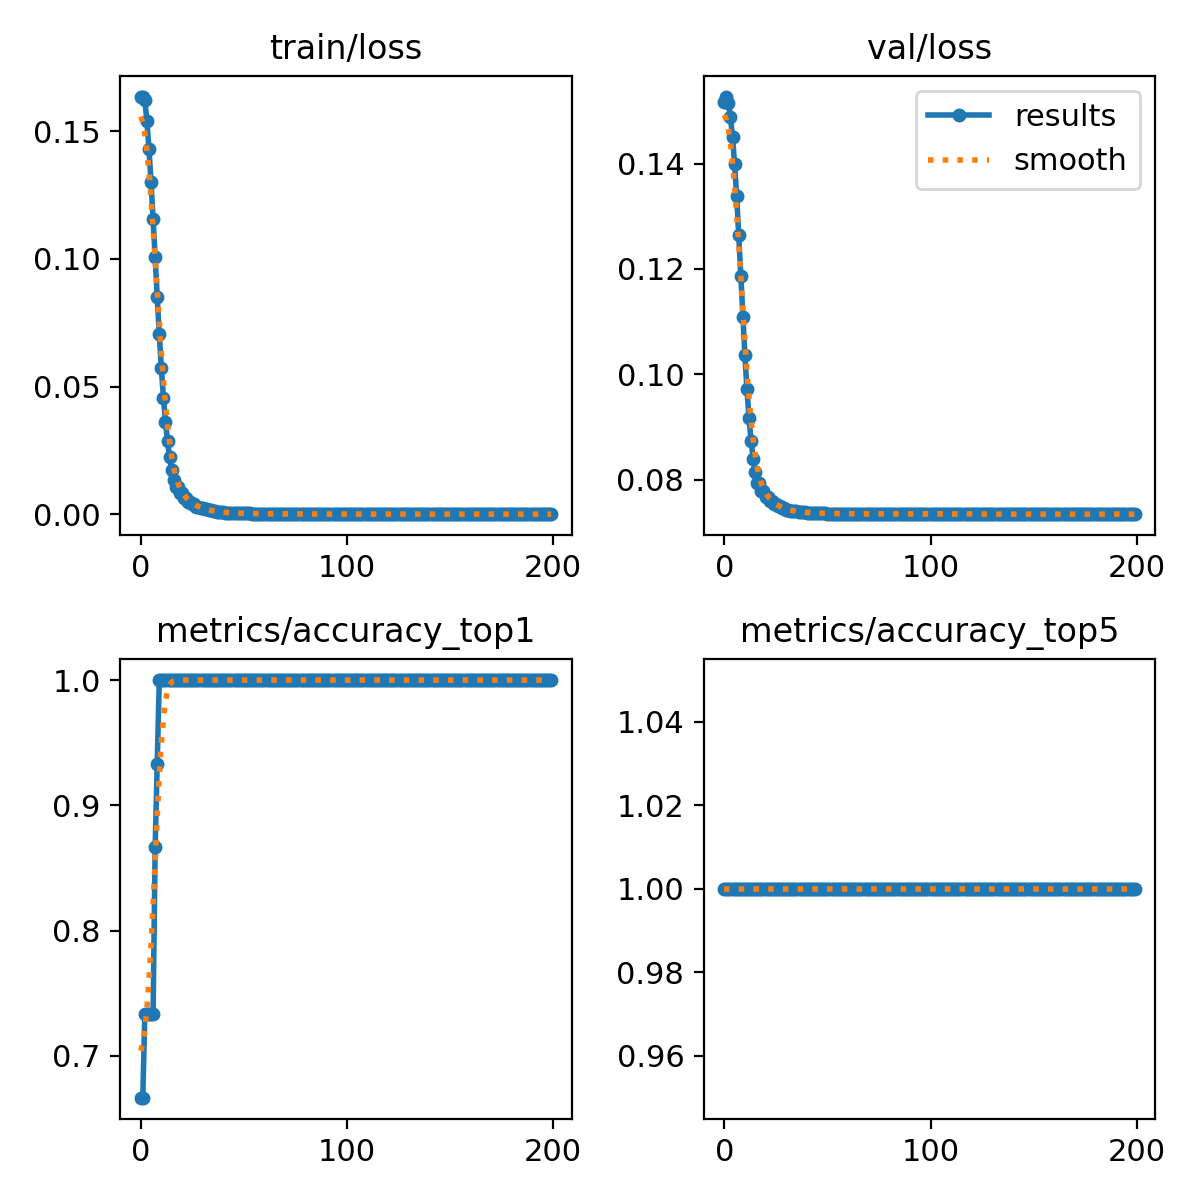

The file beside this chart, header and first rows:
epoch, train/loss, metrics/accuracy_top1, metrics/accuracy_top5, val/loss, lr/pg0, lr/pg1, lr/pg2
0, 0.1636, 0.6667, 1, 0.1516, 0, 0, 0
1, 0.1636, 0.6667, 1, 0.1527, 7.1047e-06, 7.1047e-06, 7.1047e-06
2, 0.1622, 0.7333, 1, 0.1515, 1.4139e-05, 1.4139e-05, 1.4139e-05
3, 0.1541, 0.7333, 1, 0.1488, 2.1102e-05, 2.1102e-05, 2.1102e-05
4, 0.143, 0.7333, 1, 0.145, 2.7995e-05, 2.7995e-05, 2.7995e-05
5, 0.1303, 0.7333, 1, 0.1399, 3.4816e-05, 3.4816e-05, 3.4816e-05
6, 0.1155, 0.7333, 1, 0.1338, 4.1568e-05, 4.1568e-05, 4.1568e-05
7, 0.1007, 0.8667, 1, 0.1265, 4.8248e-05, 4.8248e-05, 4.8248e-05
8, 0.0851, 0.9333, 1, 0.1187, 5.4858e-05, 5.4858e-05, 5.4858e-05
9, 0.07043, 1, 1, 0.1109, 6.1397e-05, 6.1397e-05, 6.1397e-05
10, 0.05723, 1, 1, 0.1036, 6.7866e-05, 6.7866e-05, 6.7866e-05
11, 0.04575, 1, 1, 0.09717, 7.4263e-05, 7.4263e-05, 7.4263e-05
12, 0.03626, 1, 1, 0.09167, 8.0591e-05, 8.0591e-05, 8.0591e-05
13, 0.0286, 1, 1, 0.08728, 8.6847e-05, 8.6847e-05, 8.6847e-05
14, 0.02234, 1, 1, 0.08392, 9.3033e-05, 9.3033e-05, 9.3033e-05
15, 0.01744, 1, 1, 0.08136, 9.9148e-05, 9.9148e-05, 9.9148e-05
16, 0.01362, 1, 1, 0.07941, 0.0001052, 0.0001052, 0.0001052
17, 0.0107, 1, 1, 0.07941, 0.0001112, 0.0001112, 0.0001112
18, 0.0107, 1, 1, 0.07788, 0.0001171, 0.0001171, 0.0001171
19, 0.00832, 1, 1, 0.07788, 0.0001229, 0.0001229, 0.0001229
20, 0.00832, 1, 1, 0.07678, 0.0001287, 0.0001287, 0.0001287
21, 0.00645, 1, 1, 0.07678, 0.0001344, 0.0001344, 0.0001344
22, 0.00645, 1, 1, 0.07593, 0.00014, 0.00014, 0.00014
23, 0.00501, 1, 1, 0.07593, 0.0001455, 0.0001455, 0.0001455
24, 0.00501, 1, 1, 0.07532, 0.000151, 0.000151, 0.000151
25, 0.0039, 1, 1, 0.07532, 0.0001564, 0.0001564, 0.0001564
26, 0.0039, 1, 1, 0.07489, 0.0001618, 0.0001618, 0.0001618
27, 0.00305, 1, 1, 0.07489, 0.000167, 0.000167, 0.000167
28, 0.00305, 1, 1, 0.07452, 0.0001722, 0.0001722, 0.0001722
29, 0.0024, 1, 1, 0.07452, 0.0001773, 0.0001773, 0.0001773
30, 0.0024, 1, 1, 0.07428, 0.0001824, 0.0001824, 0.0001824
31, 0.00191, 1, 1, 0.07428, 0.0001874, 0.0001874, 0.0001874
32, 0.00191, 1, 1, 0.0741, 0.0001923, 0.0001923, 0.0001923
33, 0.00154, 1, 1, 0.0741, 0.0001971, 0.0001971, 0.0001971
34, 0.00154, 1, 1, 0.07397, 0.0002019, 0.0002019, 0.0002019
35, 0.00125, 1, 1, 0.07397, 0.0002066, 0.0002066, 0.0002066
36, 0.00125, 1, 1, 0.07385, 0.0002112, 0.0002112, 0.0002112
37, 0.00103, 1, 1, 0.07385, 0.0002158, 0.0002158, 0.0002158
38, 0.00103, 1, 1, 0.07379, 0.0002203, 0.0002203, 0.0002203
39, 0.00085, 1, 1, 0.07379, 0.0002247, 0.0002247, 0.0002247
40, 0.00085, 1, 1, 0.07373, 0.0002291, 0.0002291, 0.0002291
41, 0.00071, 1, 1, 0.07373, 0.0002333, 0.0002333, 0.0002333
42, 0.00071, 1, 1, 0.07367, 0.0002375, 0.0002375, 0.0002375
43, 0.00061, 1, 1, 0.07367, 0.0002417, 0.0002417, 0.0002417
44, 0.00061, 1, 1, 0.07361, 0.0002457, 0.0002457, 0.0002457
45, 0.00052, 1, 1, 0.07361, 0.0002497, 0.0002497, 0.0002497
46, 0.00052, 1, 1, 0.07361, 0.0002537, 0.0002537, 0.0002537
47, 0.00045, 1, 1, 0.07361, 0.0002575, 0.0002575, 0.0002575
48, 0.00045, 1, 1, 0.07361, 0.0002613, 0.0002613, 0.0002613
49, 0.00039, 1, 1, 0.07361, 0.000265, 0.000265, 0.000265
50, 0.00039, 1, 1, 0.07355, 0.0002686, 0.0002686, 0.0002686
51, 0.00034, 1, 1, 0.07355, 0.0002722, 0.0002722, 0.0002722
52, 0.00034, 1, 1, 0.07355, 0.0002757, 0.0002757, 0.0002757
53, 0.00034, 1, 1, 0.07355, 0.0002791, 0.0002791, 0.0002791
54, 0.0003, 1, 1, 0.07355, 0.0002825, 0.0002825, 0.0002825
55, 0.0003, 1, 1, 0.07355, 0.0002858, 0.0002858, 0.0002858
56, 0.0003, 1, 1, 0.07355, 0.000289, 0.000289, 0.000289
57, 0.00027, 1, 1, 0.07355, 0.0002922, 0.0002922, 0.0002922
58, 0.00027, 1, 1, 0.07355, 0.0002952, 0.0002952, 0.0002952
59, 0.00027, 1, 1, 0.07349, 0.0002982, 0.0002982, 0.0002982
... 140 more rows
